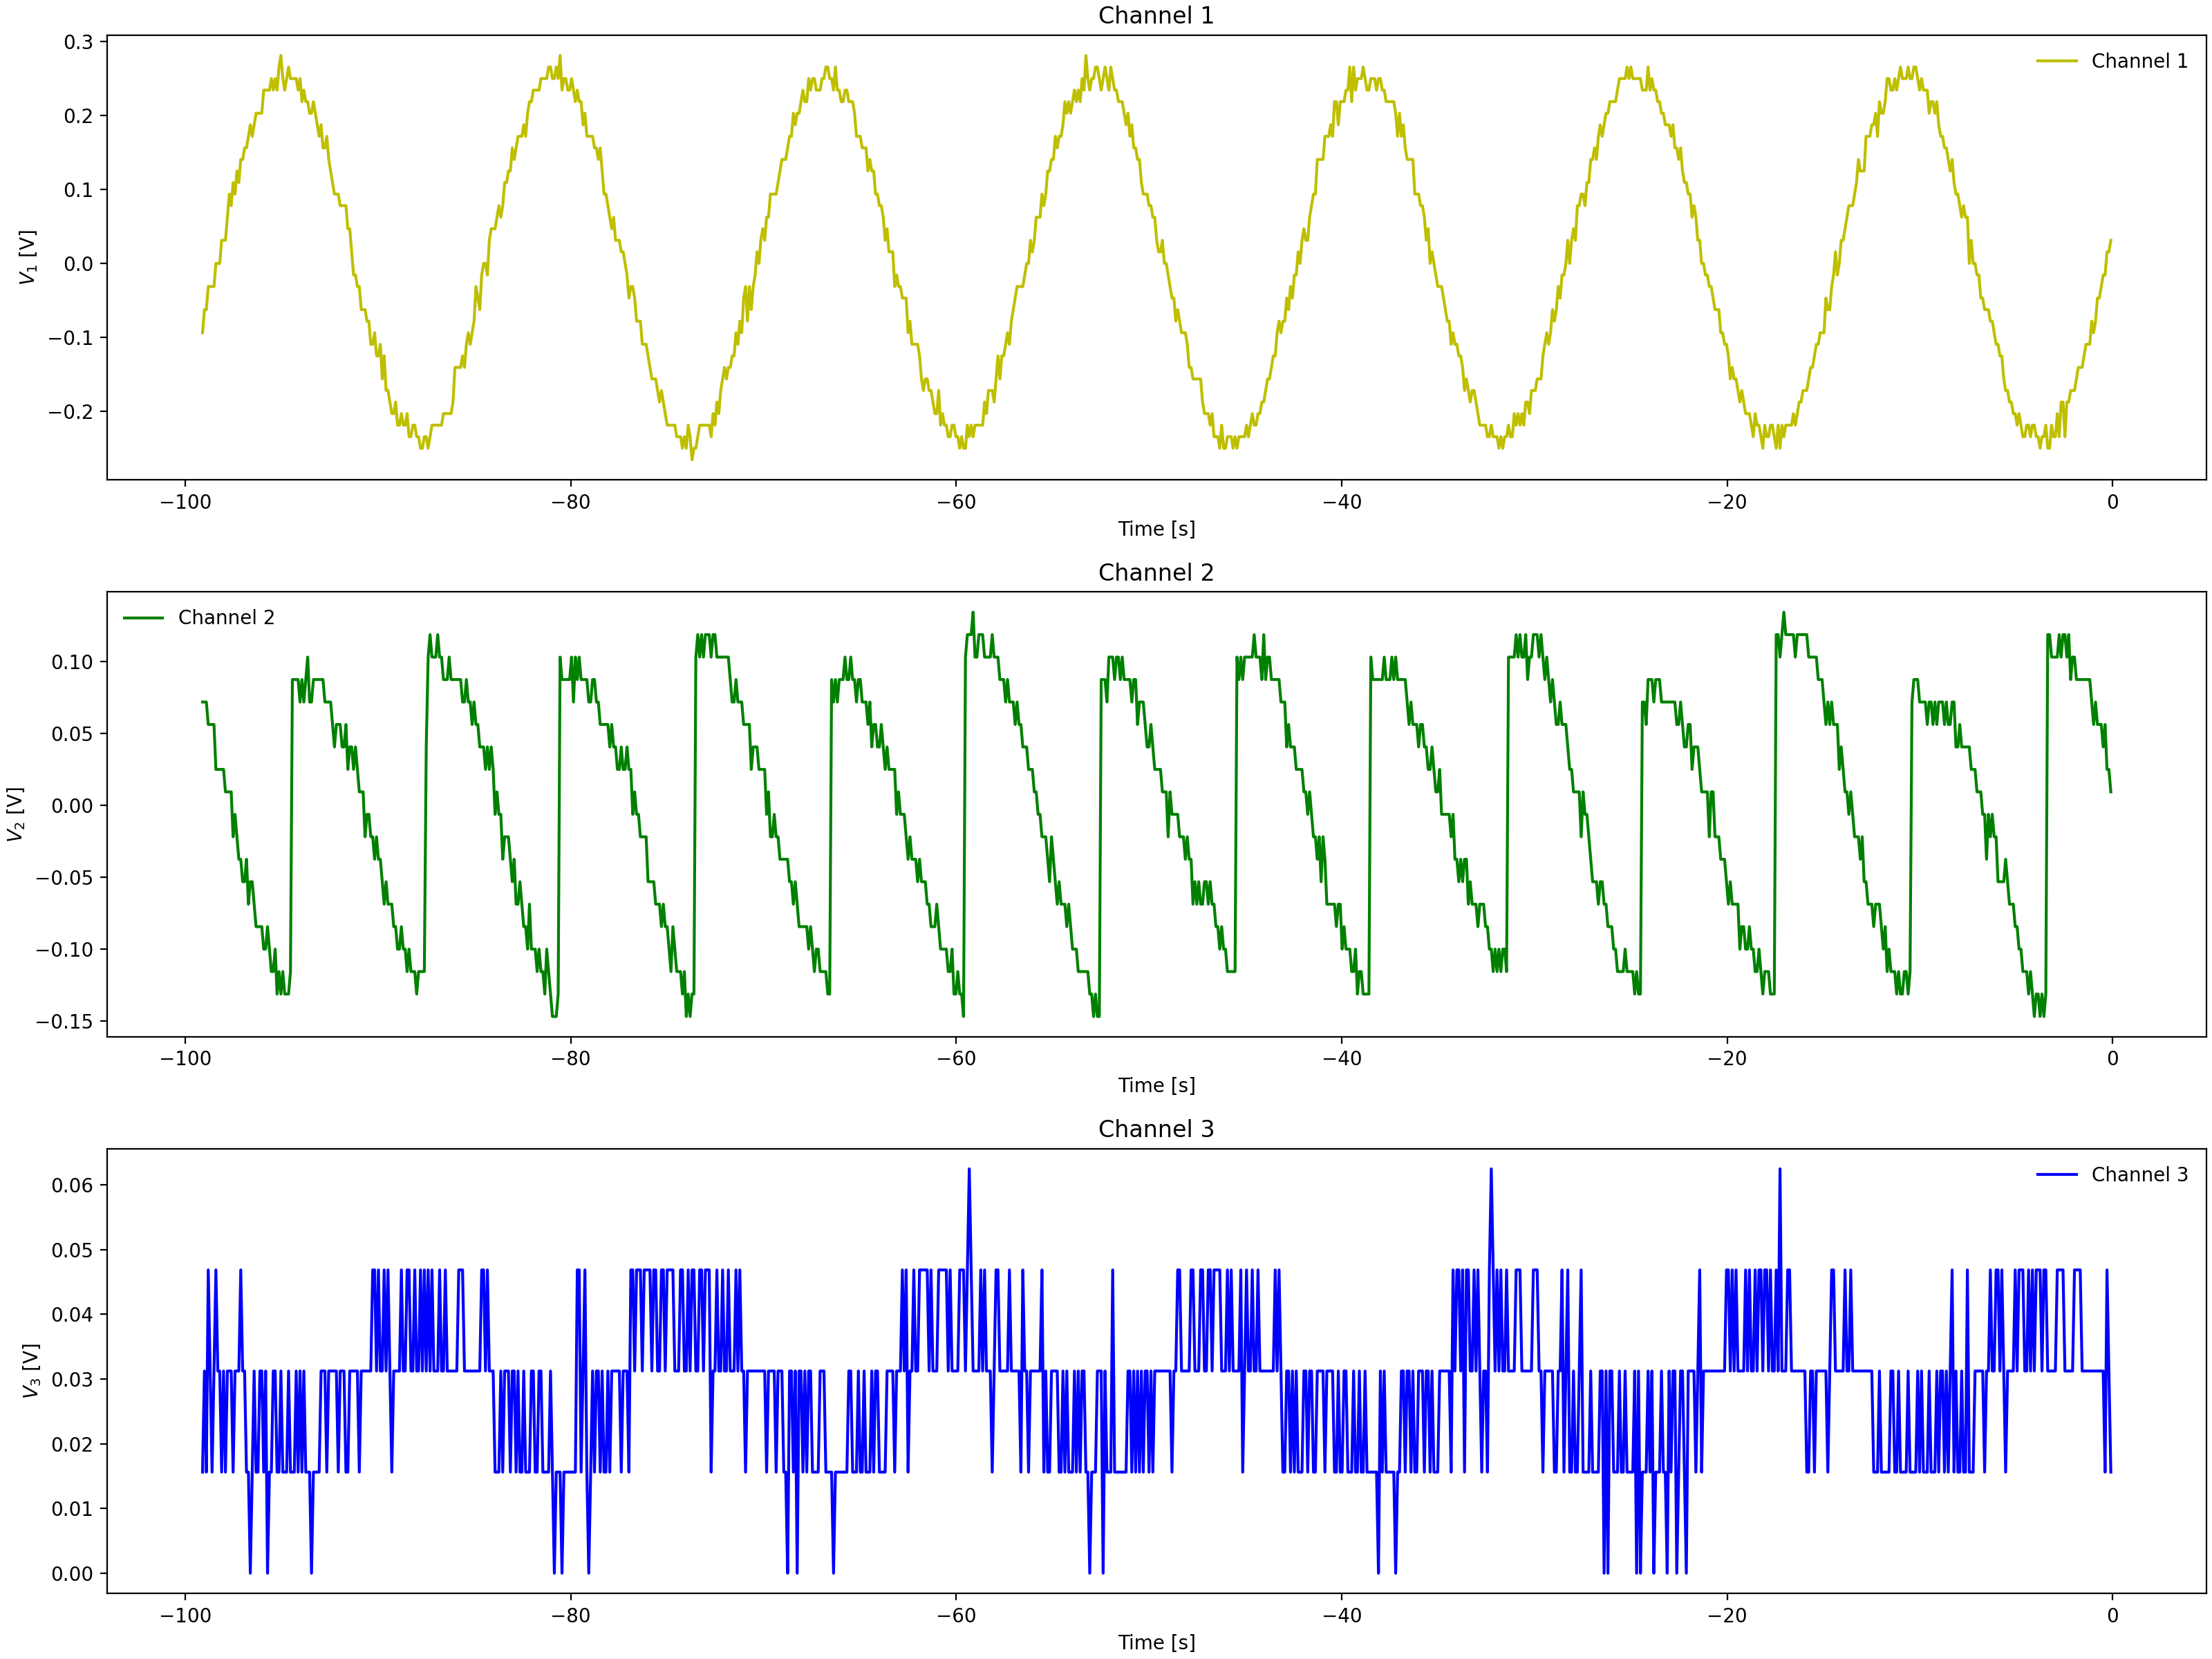

The table this chart was drawn from, first rows:
Channel 1 Time, Channel 1 Voltage, Channel 2 Time, Channel 2 Voltage, Channel 3 Time, Channel 3 Voltage
-0.0992, 0.01537, -0.0992, 0.02475, -0.0992, 0.03125
-0.1984, -0.00025, -0.1984, 0.04038, -0.1984, 0.01562
-0.2976, -0.00025, -0.2976, 0.04038, -0.2976, 0.03125
-0.3968, 0.01537, -0.3968, 0.04038, -0.3968, 0.03125
-0.496, -0.01588, -0.496, 0.056, -0.496, 0.03125
-0.5952, -0.0315, -0.5952, 0.07162, -0.5952, 0.01562
-0.6944, -0.0315, -0.6944, 0.07162, -0.6944, 0.03125
-0.7936, -0.06275, -0.7936, 0.07162, -0.7936, 0.01562
-0.8928, -0.06275, -0.8928, 0.08725, -0.8928, 0.03125
-0.992, -0.07838, -0.992, 0.07162, -0.992, 0.03125
-1.091, -0.07838, -1.091, 0.1029, -1.091, 0.03125
-1.19, -0.094, -1.19, 0.08725, -1.19, 0.03125
-1.29, -0.1096, -1.29, 0.1029, -1.29, 0.04688
-1.389, -0.094, -1.389, 0.1185, -1.389, 0.03125
-1.488, -0.1253, -1.488, 0.1029, -1.488, 0.03125
-1.587, -0.1721, -1.587, 0.08725, -1.587, 0.03125
-1.686, -0.1721, -1.686, 0.1029, -1.686, 0.03125
-1.786, -0.1409, -1.786, 0.1029, -1.786, 0.04688
-1.885, -0.1721, -1.885, 0.1185, -1.885, 0.03125
-1.984, -0.1409, -1.984, 0.1029, -1.984, 0.03125
-2.083, -0.1878, -2.083, 0.1029, -2.083, 0.04688
-2.182, -0.1721, -2.182, 0.1029, -2.182, 0.03125
-2.282, -0.1878, -2.282, 0.1185, -2.282, 0.04688
-2.381, -0.1878, -2.381, 0.1029, -2.381, 0.03125
-2.48, -0.1878, -2.48, 0.1029, -2.48, 0.03125
-2.579, -0.1878, -2.579, 0.1341, -2.579, 0.03125
-2.678, -0.2034, -2.678, 0.1185, -2.678, 0.03125
-2.778, -0.2502, -2.778, 0.1029, -2.778, 0.03125
-2.877, -0.2034, -2.877, 0.1185, -2.877, 0.04688
-2.976, -0.219, -2.976, 0.1185, -2.976, 0.03125
-3.075, -0.2346, -3.075, 0.1185, -3.075, 0.03125
-3.174, -0.219, -3.174, 0.1029, -3.174, 0.03125
-3.274, -0.2346, -3.274, 0.1029, -3.274, 0.03125
-3.373, -0.2346, -3.373, 0.1029, -3.373, 0.03125
-3.472, -0.2502, -3.472, 0.1029, -3.472, 0.04688
-3.571, -0.2502, -3.571, -0.1159, -3.571, 0.03125
-3.67, -0.2502, -3.67, -0.1159, -3.67, 0.03125
-3.77, -0.2502, -3.77, -0.1315, -3.77, 0.01562
-3.869, -0.2346, -3.869, -0.1159, -3.869, 0.04688
-3.968, -0.2346, -3.968, -0.1159, -3.968, 0.03125
-4.067, -0.2346, -4.067, -0.1159, -4.067, 0.03125
-4.166, -0.219, -4.166, -0.1159, -4.166, 0.04688
-4.266, -0.2346, -4.266, -0.1159, -4.266, 0.03125
-4.365, -0.219, -4.365, -0.1003, -4.365, 0.03125
-4.464, -0.2346, -4.464, -0.08463, -4.464, 0.04688
-4.563, -0.2034, -4.563, -0.1003, -4.563, 0.04688
-4.662, -0.219, -4.662, -0.1003, -4.662, 0.01562
-4.762, -0.2346, -4.762, -0.08463, -4.762, 0.03125
-4.861, -0.2034, -4.861, -0.069, -4.861, 0.04688
-4.96, -0.1878, -4.96, -0.069, -4.96, 0.03125
-5.059, -0.2034, -5.059, -0.069, -5.059, 0.01562
-5.158, -0.1878, -5.158, -0.05337, -5.158, 0.03125
-5.258, -0.1721, -5.258, -0.08463, -5.258, 0.04688
-5.357, -0.1721, -5.357, -0.069, -5.357, 0.03125
-5.456, -0.1721, -5.456, -0.05337, -5.456, 0.03125
-5.555, -0.1565, -5.555, -0.05337, -5.555, 0.03125
-5.654, -0.1565, -5.654, -0.05337, -5.654, 0.04688
-5.754, -0.1253, -5.754, -0.02212, -5.754, 0.03125
-5.853, -0.1409, -5.853, -0.05337, -5.853, 0.01562
-5.952, -0.1253, -5.952, -0.05337, -5.952, 0.03125
... 939 more rows
